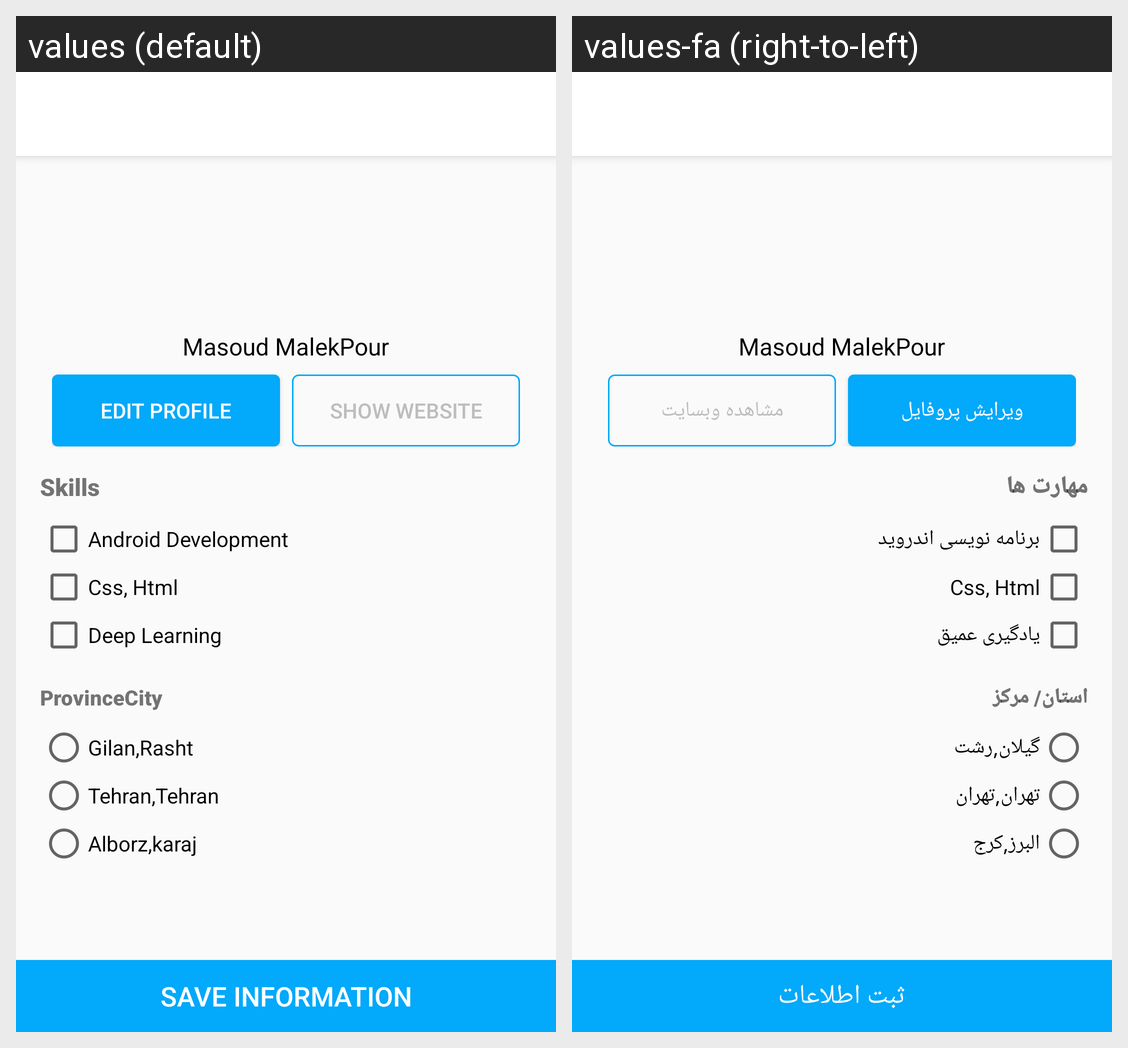

For this localized Android screen grid, give each drawn string resource with its value in every locale shown.
Android screen res/layout/activity_expert_profile.xml rendered under 2 locales, left to right: values (default), values-fa (right-to-left). Device: Nexus 5 (rendered at 1080×1920; each locale shown at half size, 540×960, under a caption strip naming it); theme AppTheme.
Strings drawn on this screen, with the default value and each locale's value (text and hints the layout hard-codes, and strings that could not be matched under every locale, appear in the picture but are not listed):

profile_Tehran_radio
  values: Tehran,Tehran
  values-fa: تهران,تهران

profile_editProfile_Button
  values: Edit Profile
  values-fa: ویرایش پروفایل

profile_Show_Website_Button
  values: Show Website
  values-fa: مشاهده وبسایت

profile_skills
  values: Skills
  values-fa: مهارت ها

profile_AndroidDevelopment_checkBox
  values: Android Development
  values-fa: برنامه نویسی اندروید

profile_CssHtml_checkBox
  values: Css, Html
  values-fa: Css, Html  [not translated; the default value is used]

profile_DeepLearning_checkBox
  values: Deep Learning
  values-fa: یادگیری عمیق

ProvinceCity
  values: ProvinceCity
  values-fa: استان/ مرکز

profile_Gilan_radio
  values: Gilan,Rasht
  values-fa: گیلان,رشت

profile_Alborz_radio
  values: Alborz,karaj
  values-fa: البرز,کرج

profile_saveinformation_button
  values: Save Information
  values-fa: ثبت اطلاعات
